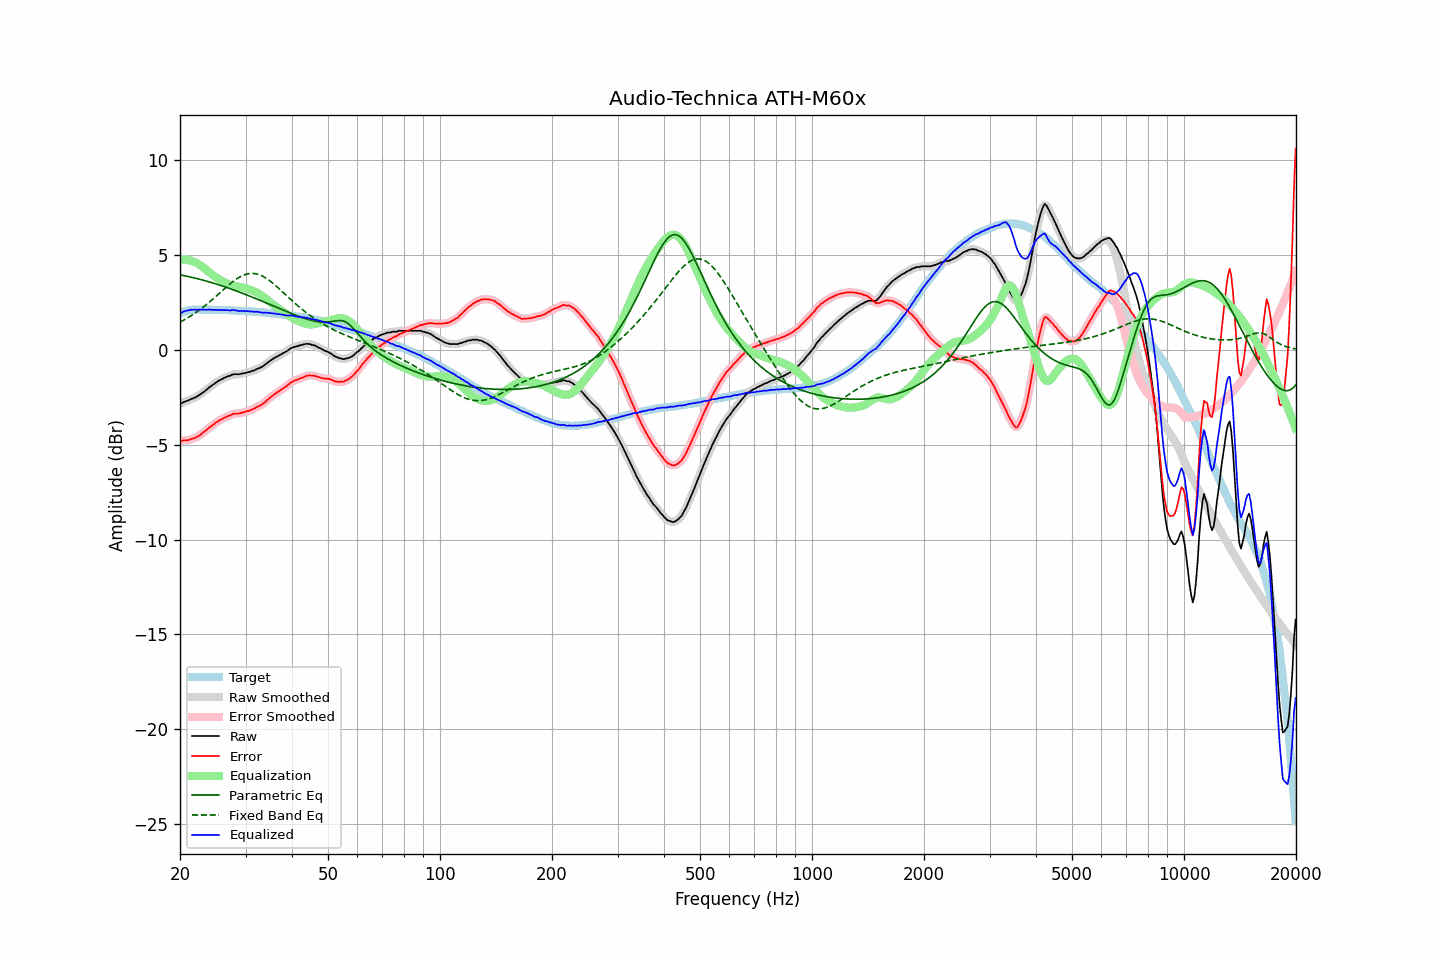

The data file committed next to this chart (first rows):
frequency, raw, error, smoothed, error_smoothed, equalization, parametric_eq, fixed_band_eq, equalized_raw, equalized_smoothed, target
20.00, -2.82, -4.77, -2.83, -4.78, 4.77, 3.96, 1.47, 1.96, 1.95, 1.95
20.20, -2.82, -4.80, -2.80, -4.78, 4.78, 3.95, 1.51, 1.96, 1.98, 1.98
20.40, -2.76, -4.77, -2.76, -4.78, 4.78, 3.93, 1.56, 2.02, 2.01, 2.01
20.61, -2.73, -4.76, -2.73, -4.77, 4.77, 3.91, 1.61, 2.05, 2.04, 2.03
20.81, -2.70, -4.76, -2.70, -4.76, 4.76, 3.90, 1.66, 2.07, 2.07, 2.06
21.02, -2.67, -4.76, -2.66, -4.75, 4.75, 3.88, 1.71, 2.08, 2.09, 2.09
21.23, -2.63, -4.73, -2.63, -4.73, 4.73, 3.86, 1.76, 2.10, 2.11, 2.10
21.44, -2.58, -4.69, -2.59, -4.70, 4.71, 3.84, 1.81, 2.13, 2.12, 2.11
21.66, -2.56, -4.68, -2.55, -4.67, 4.68, 3.82, 1.87, 2.12, 2.12, 2.12
21.87, -2.52, -4.64, -2.52, -4.64, 4.64, 3.80, 1.92, 2.13, 2.13, 2.12
22.09, -2.49, -4.62, -2.48, -4.61, 4.60, 3.78, 1.98, 2.12, 2.12, 2.13
22.31, -2.43, -4.56, -2.43, -4.56, 4.56, 3.76, 2.04, 2.13, 2.13, 2.13
22.54, -2.38, -4.51, -2.38, -4.51, 4.50, 3.74, 2.11, 2.13, 2.13, 2.13
22.76, -2.32, -4.45, -2.32, -4.44, 4.45, 3.71, 2.17, 2.13, 2.13, 2.13
22.99, -2.26, -4.38, -2.26, -4.38, 4.38, 3.69, 2.23, 2.13, 2.13, 2.12
23.22, -2.19, -4.31, -2.19, -4.32, 4.32, 3.67, 2.30, 2.13, 2.12, 2.12
23.45, -2.14, -4.26, -2.13, -4.25, 4.25, 3.64, 2.37, 2.11, 2.12, 2.12
23.69, -2.06, -4.18, -2.06, -4.18, 4.18, 3.62, 2.44, 2.12, 2.12, 2.12
23.92, -1.98, -4.10, -1.99, -4.11, 4.11, 3.60, 2.51, 2.14, 2.13, 2.12
24.16, -1.93, -4.05, -1.92, -4.04, 4.05, 3.57, 2.58, 2.12, 2.12, 2.12
24.40, -1.86, -3.98, -1.86, -3.98, 3.98, 3.54, 2.65, 2.12, 2.12, 2.12
24.65, -1.81, -3.92, -1.80, -3.92, 3.92, 3.52, 2.73, 2.11, 2.11, 2.11
24.89, -1.74, -3.85, -1.74, -3.85, 3.86, 3.49, 2.80, 2.12, 2.11, 2.11
25.14, -1.69, -3.80, -1.68, -3.80, 3.80, 3.47, 2.88, 2.11, 2.12, 2.11
25.39, -1.63, -3.74, -1.63, -3.74, 3.74, 3.44, 2.95, 2.12, 2.11, 2.11
25.65, -1.58, -3.69, -1.58, -3.69, 3.69, 3.41, 3.03, 2.12, 2.11, 2.11
25.91, -1.55, -3.65, -1.54, -3.64, 3.64, 3.38, 3.11, 2.10, 2.11, 2.10
26.16, -1.49, -3.59, -1.50, -3.60, 3.60, 3.36, 3.18, 2.11, 2.10, 2.10
26.43, -1.46, -3.56, -1.45, -3.56, 3.56, 3.33, 3.26, 2.10, 2.10, 2.10
26.69, -1.42, -3.52, -1.42, -3.52, 3.51, 3.30, 3.33, 2.10, 2.10, 2.10
26.96, -1.38, -3.48, -1.39, -3.49, 3.48, 3.27, 3.41, 2.10, 2.09, 2.10
27.23, -1.37, -3.46, -1.35, -3.45, 3.45, 3.24, 3.48, 2.08, 2.09, 2.09
27.50, -1.32, -3.41, -1.32, -3.41, 3.42, 3.21, 3.55, 2.10, 2.10, 2.09
27.77, -1.29, -3.37, -1.30, -3.38, 3.39, 3.18, 3.61, 2.11, 2.10, 2.08
28.05, -1.28, -3.36, -1.28, -3.36, 3.37, 3.15, 3.67, 2.10, 2.10, 2.08
28.33, -1.28, -3.35, -1.28, -3.35, 3.36, 3.12, 3.73, 2.08, 2.08, 2.07
28.62, -1.28, -3.35, -1.28, -3.35, 3.34, 3.08, 3.79, 2.06, 2.06, 2.07
28.90, -1.28, -3.35, -1.27, -3.34, 3.33, 3.05, 3.84, 2.05, 2.06, 2.07
29.19, -1.26, -3.32, -1.26, -3.32, 3.31, 3.02, 3.89, 2.05, 2.06, 2.06
29.48, -1.23, -3.29, -1.24, -3.30, 3.30, 2.99, 3.93, 2.07, 2.06, 2.06
29.78, -1.23, -3.28, -1.22, -3.27, 3.28, 2.95, 3.96, 2.05, 2.06, 2.05
30.08, -1.20, -3.25, -1.20, -3.25, 3.25, 2.92, 3.99, 2.06, 2.06, 2.05
30.38, -1.18, -3.22, -1.18, -3.23, 3.23, 2.89, 4.01, 2.05, 2.05, 2.04
30.68, -1.16, -3.20, -1.15, -3.19, 3.20, 2.85, 4.03, 2.04, 2.04, 2.04
30.99, -1.14, -3.17, -1.13, -3.17, 3.16, 2.82, 4.04, 2.03, 2.03, 2.03
31.30, -1.10, -3.12, -1.11, -3.14, 3.13, 2.79, 4.04, 2.03, 2.02, 2.02
31.61, -1.09, -3.11, -1.07, -3.09, 3.10, 2.75, 4.03, 2.01, 2.02, 2.02
31.93, -1.04, -3.05, -1.04, -3.05, 3.06, 2.72, 4.02, 2.02, 2.02, 2.01
32.24, -1.00, -3.00, -1.00, -3.01, 3.01, 2.68, 4.00, 2.02, 2.01, 2.00
32.57, -0.97, -2.97, -0.96, -2.96, 2.97, 2.65, 3.98, 2.00, 2.00, 2.00
32.89, -0.93, -2.92, -0.93, -2.92, 2.92, 2.61, 3.95, 1.99, 1.99, 1.99
33.22, -0.89, -2.87, -0.88, -2.87, 2.86, 2.58, 3.91, 1.97, 1.98, 1.98
33.55, -0.83, -2.81, -0.83, -2.81, 2.80, 2.54, 3.86, 1.97, 1.97, 1.98
33.89, -0.77, -2.74, -0.77, -2.74, 2.73, 2.51, 3.81, 1.97, 1.97, 1.97
34.23, -0.70, -2.66, -0.70, -2.66, 2.66, 2.47, 3.76, 1.97, 1.96, 1.96
34.57, -0.64, -2.59, -0.64, -2.59, 2.60, 2.43, 3.70, 1.96, 1.96, 1.95
34.92, -0.58, -2.52, -0.58, -2.52, 2.53, 2.40, 3.64, 1.95, 1.95, 1.94
35.27, -0.52, -2.45, -0.52, -2.45, 2.46, 2.36, 3.57, 1.94, 1.94, 1.93
35.62, -0.46, -2.38, -0.46, -2.38, 2.39, 2.33, 3.51, 1.93, 1.93, 1.92
35.97, -0.41, -2.32, -0.41, -2.32, 2.33, 2.29, 3.43, 1.92, 1.92, 1.91
... 635 more rows
